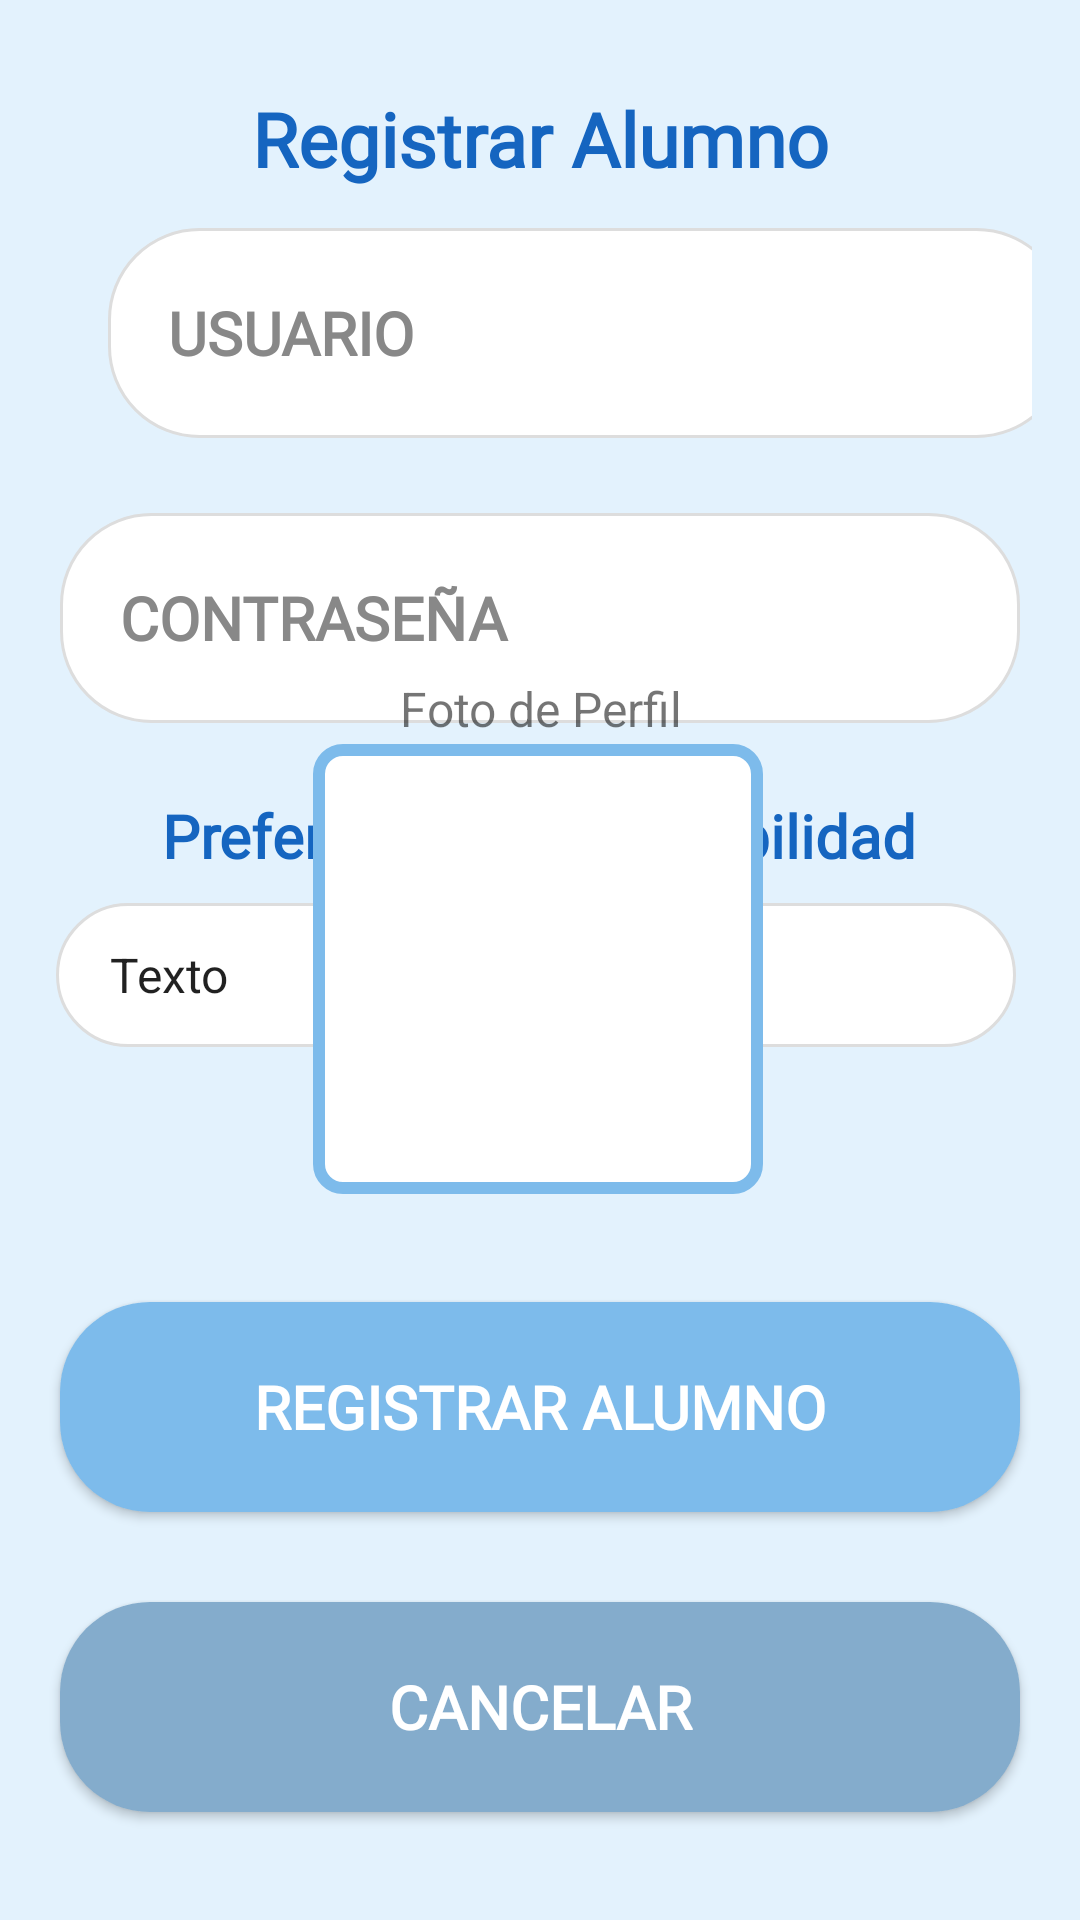

Here is an Android app screen rendered from its layout file. Give the layout XML and the strings, colors and styles it references.
<!-- AndroidManifest.xml: application theme Theme.GranAccess -->
<!-- res/layout/registro_alumno.xml -->
<?xml version="1.0" encoding="utf-8"?>
<androidx.constraintlayout.widget.ConstraintLayout
    xmlns:android="http://schemas.android.com/apk/res/android"
    xmlns:app="http://schemas.android.com/apk/res-auto"
    xmlns:tools="http://schemas.android.com/tools"
    android:layout_width="match_parent"
    android:layout_height="match_parent"
    android:padding="16dp"
    android:background="@color/softBlueBackground">


    <TextView
        android:layout_width="wrap_content"
        android:layout_height="wrap_content"
        android:text="Registrar Alumno"
        android:fontFamily="@font/albert_sans"
        android:textColor="@color/deepBlueText"
        android:textSize="25sp"
        android:textStyle="bold"
        app:layout_constraintBottom_toTopOf="@+id/etUsername"
        app:layout_constraintEnd_toEndOf="parent"
        app:layout_constraintStart_toStartOf="parent"
        app:layout_constraintTop_toTopOf="parent" />

    <EditText
        android:id="@+id/etUsername"
        android:layout_width="320dp"
        android:layout_height="70dp"
        android:layout_marginStart="20dp"
        android:layout_marginTop="60dp"
        android:layout_marginEnd="20dp"
        android:autofillHints="usuario"
        android:background="@drawable/rounded_edittext"
        android:fontFamily="@font/albert_sans"
        android:hint="USUARIO"
        android:inputType="text"
        android:padding="20dp"
        android:textColor="@color/deepBlueText"
        android:textColorHint="@color/hintColor"
        android:textSize="20sp"
        android:textStyle="bold"
        app:layout_constraintEnd_toEndOf="parent"
        app:layout_constraintHorizontal_bias="0.0"
        app:layout_constraintStart_toStartOf="parent"
        app:layout_constraintTop_toTopOf="parent" />

    <EditText
        android:id="@+id/etPassword"
        android:layout_width="320dp"
        android:layout_height="70dp"
        android:layout_marginStart="20dp"
        android:layout_marginTop="25dp"
        android:layout_marginEnd="20dp"
        android:autofillHints="contraseña"
        android:background="@drawable/rounded_edittext"
        android:fontFamily="@font/albert_sans"
        android:hint="CONTRASEÑA"
        android:inputType="textPassword"
        android:padding="20dp"
        android:textColor="@color/deepBlueText"
        android:textColorHint="@color/hintColor"
        android:textSize="20sp"
        android:textStyle="bold"
        app:layout_constraintEnd_toEndOf="parent"
        app:layout_constraintStart_toStartOf="parent"
        app:layout_constraintHorizontal_bias="0.5"
        app:layout_constraintTop_toBottomOf="@id/etUsername" />

    

    <TextView
        android:layout_width="wrap_content"
        android:layout_height="wrap_content"
        android:fontFamily="@font/albert_sans"
        android:text="Preferencia de accesibilidad"
        android:textColor="@color/deepBlueText"
        android:textSize="20sp"
        android:textStyle="bold"
        app:layout_constraintBottom_toTopOf="@+id/swPrefImagen"
        app:layout_constraintEnd_toEndOf="parent"
        app:layout_constraintHorizontal_bias="0.497"
        app:layout_constraintStart_toStartOf="parent"
        app:layout_constraintTop_toBottomOf="@+id/etPassword"
        app:layout_constraintVertical_bias="0.729" />

    <Spinner
        android:id="@+id/swPrefImagen"
        android:layout_width="320dp"
        android:layout_height="48dp"
        android:layout_marginStart="30dp"
        android:layout_marginTop="60dp"
        android:layout_marginEnd="30dp"
        android:background="@drawable/rounded_edittext"
        android:entries="@array/imagen_preferencias"
        android:fontFamily="@font/albert_sans"
        android:padding="10dp"
        android:spinnerMode="dropdown"
        app:layout_constraintEnd_toEndOf="parent"
        app:layout_constraintHorizontal_bias="0.526"
        app:layout_constraintStart_toStartOf="parent"
        app:layout_constraintTop_toBottomOf="@+id/etPassword" />

    <ImageView
        android:id="@+id/ivFotoPerfil"
        android:layout_width="150dp"
        android:layout_height="150dp"
        android:layout_marginTop="48dp"
        android:layout_marginBottom="36dp"
        android:background="@drawable/border_background_blue"
        android:scaleType="centerCrop"
        android:src="@drawable/placeholder_user"
        app:layout_constraintBottom_toTopOf="@+id/btnRegistrar"
        app:layout_constraintEnd_toEndOf="parent"
        app:layout_constraintHorizontal_bias="0.497"
        app:layout_constraintStart_toStartOf="parent"
        app:layout_constraintTop_toBottomOf="@+id/swPrefImagen"
        app:layout_constraintVertical_bias="1.0" />

    <TextView
        android:id="@+id/tvFotoPerfil"
        android:layout_width="wrap_content"
        android:layout_height="wrap_content"
        android:layout_marginBottom="1dp"
        android:gravity="center"
        android:text="Foto de Perfil"
        android:textSize="16sp"
        app:layout_constraintBottom_toTopOf="@+id/ivFotoPerfil"
        app:layout_constraintEnd_toEndOf="parent"
        app:layout_constraintHorizontal_bias="0.5"
        app:layout_constraintStart_toStartOf="parent" />

    <Button
        android:id="@+id/btnRegistrar"
        android:layout_width="320dp"
        android:layout_height="70dp"
        android:layout_marginStart="20dp"
        android:layout_marginEnd="20dp"
        android:layout_marginBottom="30dp"
        android:background="@drawable/rounded_button"
        android:fontFamily="@font/albert_sans"
        android:text="Registrar alumno"
        android:textColor="@color/white"
        android:textSize="20sp"
        android:textStyle="bold"
        app:layout_constraintBottom_toTopOf="@+id/btnCancelar"
        app:layout_constraintEnd_toEndOf="parent"
        app:layout_constraintHorizontal_bias="0.5"
        app:layout_constraintStart_toStartOf="parent" />

    <Button
        android:id="@+id/btnCancelar"
        android:layout_width="320dp"
        android:layout_height="70dp"
        android:layout_marginStart="20dp"
        android:layout_marginEnd="20dp"
        android:layout_marginBottom="20dp"
        android:background="@drawable/rounded_button_back"
        android:fontFamily="@font/albert_sans"
        android:text="Cancelar"
        android:textColor="@color/white"
        android:textSize="20sp"
        android:textStyle="bold"
        app:layout_constraintBottom_toBottomOf="parent"
        app:layout_constraintEnd_toEndOf="parent"
        app:layout_constraintHorizontal_bias="0.5"
        app:layout_constraintStart_toStartOf="parent" />
</androidx.constraintlayout.widget.ConstraintLayout>
<!-- resources referenced by this layout -->
<resources>
  <string-array name="imagen_preferencias">
          <item>Texto</item>
          <item>Imágenes</item>
          <item>Imágenes y texto</item>
          <item>Audio</item>
      </string-array>
  <color name="deepBlueText">#1565C0</color>
  <color name="hintColor">#888888</color>
  <color name="softBlueBackground">#E3F2FD</color>
  <color name="white">#FFFFFF</color>
  <!-- drawable border_background_blue (drawable) -->
  <?xml version="1.0" encoding="utf-8"?>
  <shape xmlns:android="http://schemas.android.com/apk/res/android">
      
      <solid android:color="#FFFFFF" /> 
  
      
      <stroke
          android:width="4dp"
          android:color="@color/softBlueButton" />
  
      
      <corners android:radius="8dp" /> 
  </shape>
  <!-- drawable rounded_button (drawable) -->
  <?xml version="1.0" encoding="utf-8"?>
  <shape xmlns:android="http://schemas.android.com/apk/res/android">
      
      <solid android:color="@color/softBlueButton" />
  
      
      <corners android:radius="30dp" />
  
      
      <padding
          android:left="10dp"
          android:top="10dp"
          android:right="10dp"
          android:bottom="10dp"/>
  </shape>
  <!-- drawable rounded_button_back (drawable) -->
  <?xml version="1.0" encoding="utf-8"?>
  <shape xmlns:android="http://schemas.android.com/apk/res/android">
      
      <solid android:color="@color/blueBackButton" />
  
      
      <corners android:radius="30dp" />
  
      
      <padding
          android:left="10dp"
          android:top="10dp"
          android:right="10dp"
          android:bottom="10dp"/>
  </shape>
  <!-- drawable rounded_edittext (drawable) -->
  <shape xmlns:android="http://schemas.android.com/apk/res/android">
      <solid android:color="#FFFFFF"/>
      <corners android:radius="30dp"/>
      <stroke android:width="1dp" android:color="#DDDDDD"/>
  </shape>
  <style name="Theme.GranAccess" parent="Theme.AppCompat.Light.NoActionBar">
          <item name="colorPrimary">@color/softBlueBackground</item>
          <item name="colorPrimaryDark">@color/softBlueButton</item>
          <item name="colorAccent">@color/deepBlueText</item>
      </style>
  <color name="softBlueButton">#7DBBEB</color>
  <color name="blueBackButton">#84ACCC</color>
</resources>
